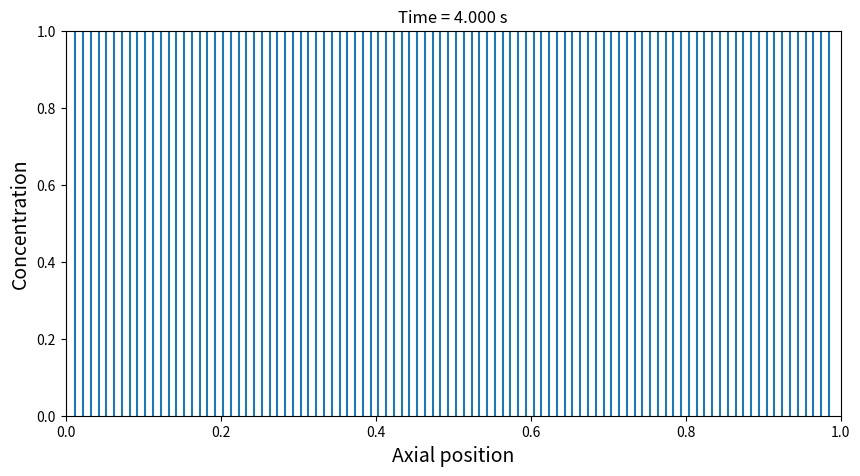

Here is the Python script that generated this plot:
import numpy as np
import matplotlib.pyplot as plt

# Getting all the variables
Nx = 100 ## Grid points
Nt = 200 # Time steps
diam = 0.04 # Diameter
phiv = 6.3e-4 #volumetric flow rate
D = 1e-3
cL = 1 # Inlet conc
cR = 0 
t_end = 4 # 4 sec
x_end = 1 # Length
kR = 1.2 

u = phiv / (np.pi*(diam/2)**2) 

dt = t_end / Nt
dx  = x_end / Nx

#Fourier Number
Fo = D * dt / dx**2
#print(Fo)
#Uncomment above line to verify that the Fourier number is less than 0.5

# Courant number
Co = u* dt /dx
print(Co)
#Uncomment to see that Co is greater than 1

x = np.linspace(0,x_end, Nx+1)
c = np.zeros(Nx+1)

c[0] = cL
c[Nx] = cR
t = 0


def reaction(c):
    return -kR*c

plt.ion()
figure, ax = plt.subplots(figsize = (10, 5))
line = []
line += ax.plot(x, c)
plt.title(f"Time: {t:5.3f} s", fontsize = 16)
plt.xlabel('Axial position', fontsize = 14)
plt.ylabel('Concentration', fontsize=14)
plt.xlim(0, x_end)
plt.ylim(0, max(cL, cR))
plt.grid
iplot = 0

for n in range(Nt):
    t += dt
    c_old = np.copy(c) ## doing c_old = c then modification of c_old will also modify c
    c[0] = cL

    rxn = reaction(c_old)
    for i in range(1, Nx):
        if dx*i < 0.1 or dx*i>0.9:
            c[i] = c_old[i] + Fo *c_old[i-1] -2*Fo*c_old[i] + Fo*c_old[i+1] - Co*(c_old[i]-c_old[i-1]) # No reaction
        else:
            c[i] = c_old[i] + Fo *c_old[i-1] -2*Fo*c_old[i] + Fo*c_old[i+1] - Co*(c_old[i]-c_old[i-1]) + rxn[i]*dt
    c[Nx] = c[Nx-1]

    iplot += 1
    if (iplot % 4 == 0):
        plt.title(f"Time = {t:5.3f} s")
        line[0].set_ydata(c)
        figure.canvas.draw()
        figure.canvas.flush_events()
        iplot = 0


plt.show()